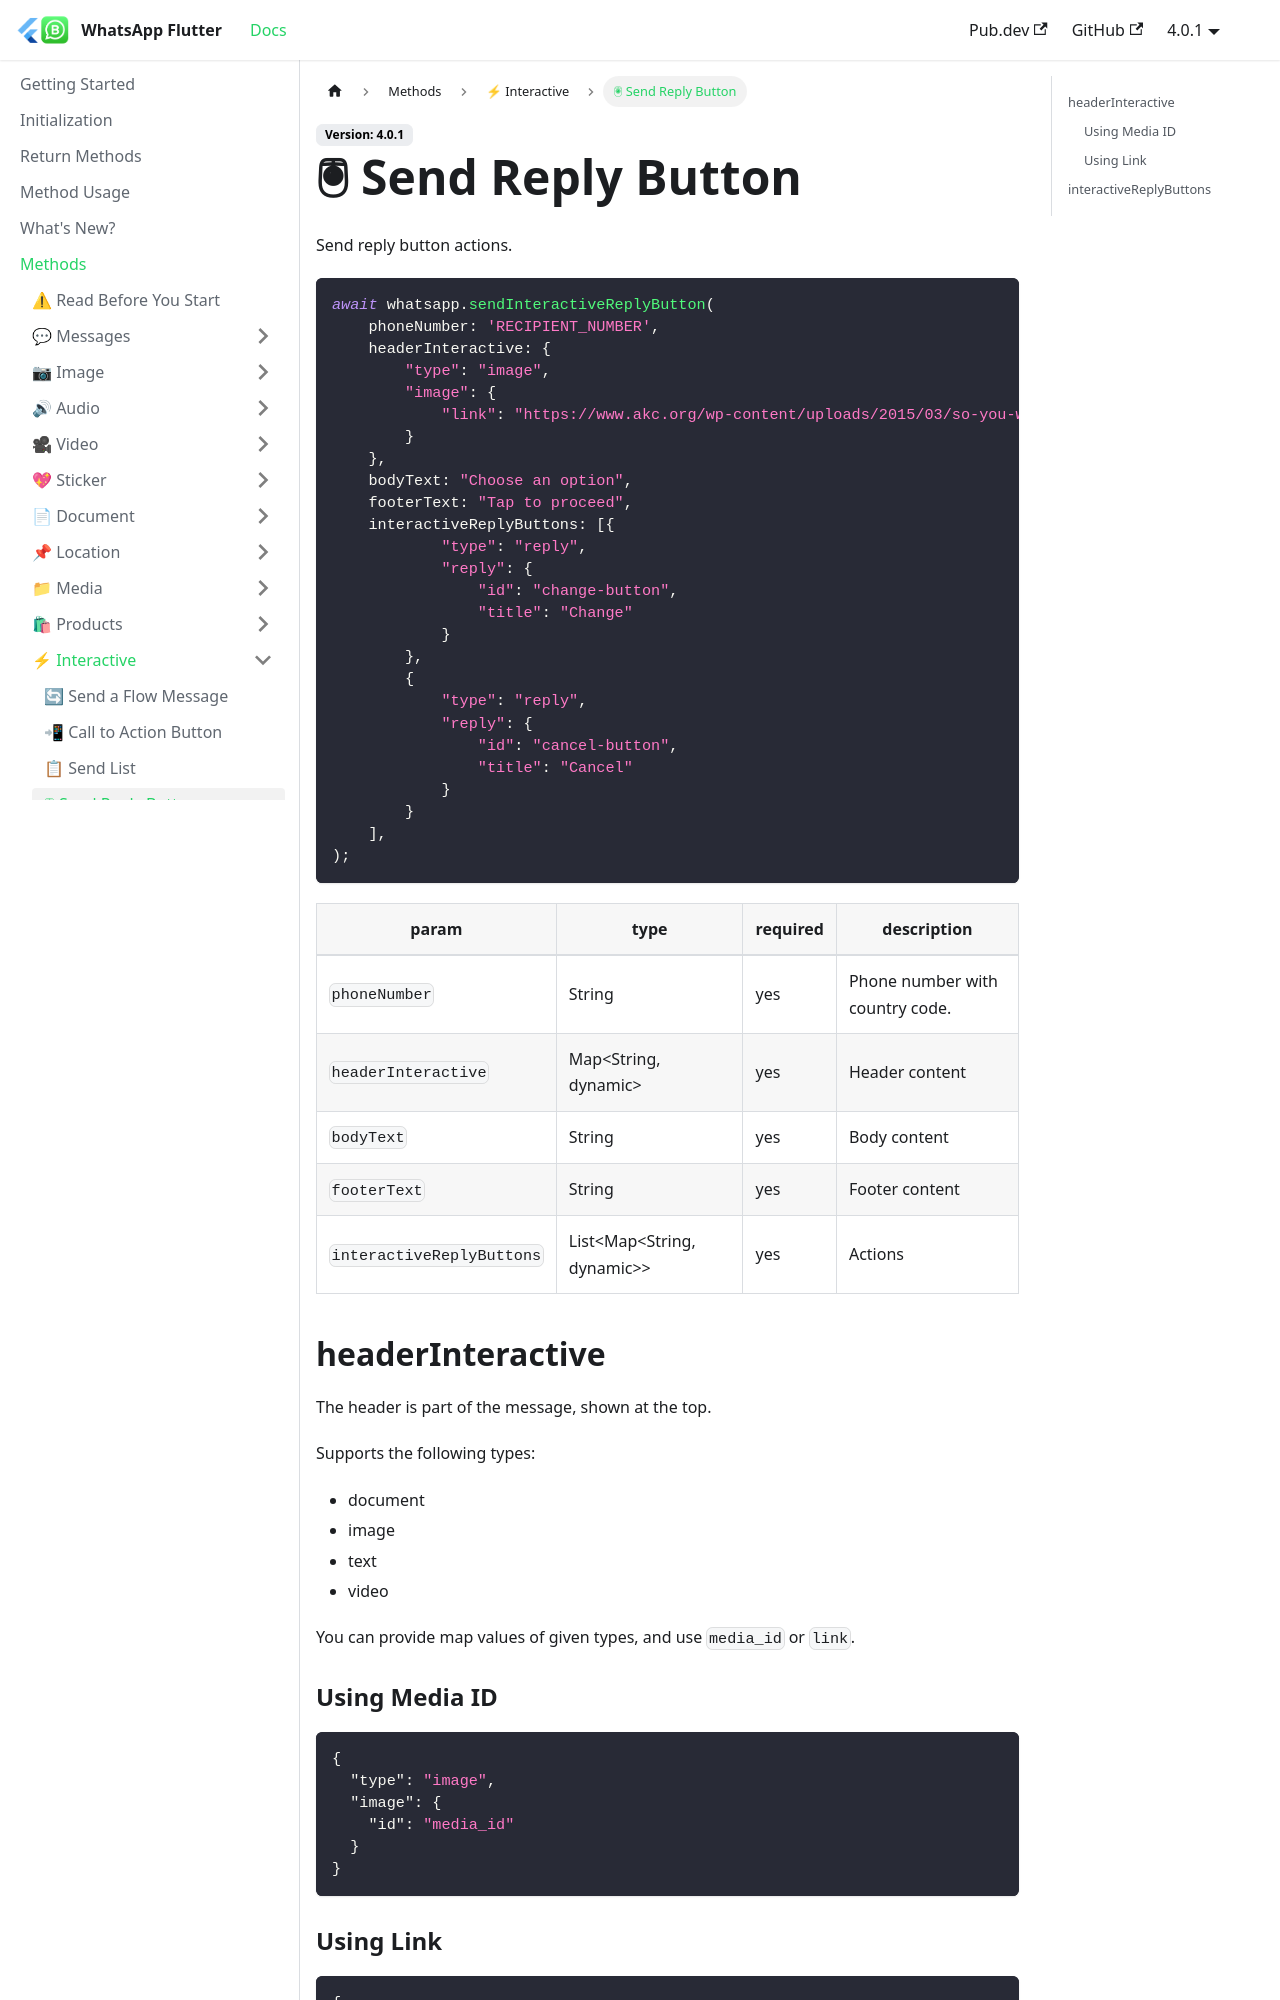

repository: whatsapp-flutter/whatsapp-flutter.github.io · page: docs/methods/interactives/send-replay-button.html · generator: docusaurus

---
title: 🖲 Send Reply Button
---

Send reply button actions.

```dart
await whatsapp.sendInteractiveReplyButton(
    phoneNumber: 'RECIPIENT_NUMBER',
    headerInteractive: {
        "type": "image",
        "image": {
            "link": "https://www.akc.org/wp-content/uploads/2015/03/so-you-want-to-breed-dogs-500x500.jpg",
        }
    },
    bodyText: "Choose an option",
    footerText: "Tap to proceed",
    interactiveReplyButtons: [{
            "type": "reply",
            "reply": {
                "id": "change-button",
                "title": "Change"
            }
        },
        {
            "type": "reply",
            "reply": {
                "id": "cancel-button",
                "title": "Cancel"
            }
        }
    ],
);
```

| param                     | type                           | required | description                             |
| ------------------------- | ------------------------------ | -------- | --------------------------------------- |
| `phoneNumber`             | String                         | yes      | Phone number with country code. |
| `headerInteractive`       | Map\<String, dynamic\>         | yes      | Header content                          |
| `bodyText`                | String                         | yes      | Body content                            |
| `footerText`              | String                         | yes      | Footer content                          |
| `interactiveReplyButtons` | List\<Map\<String, dynamic\>\> | yes      | Actions                                 |

## headerInteractive

The header is part of the message, shown at the top.

Supports the following types:

- document
- image
- text
- video

You can provide map values of given types, and use `media_id` or `link`.

### Using Media ID

```js
{
  "type": "image",
  "image": {
    "id": "media_id"
  }
}
```
